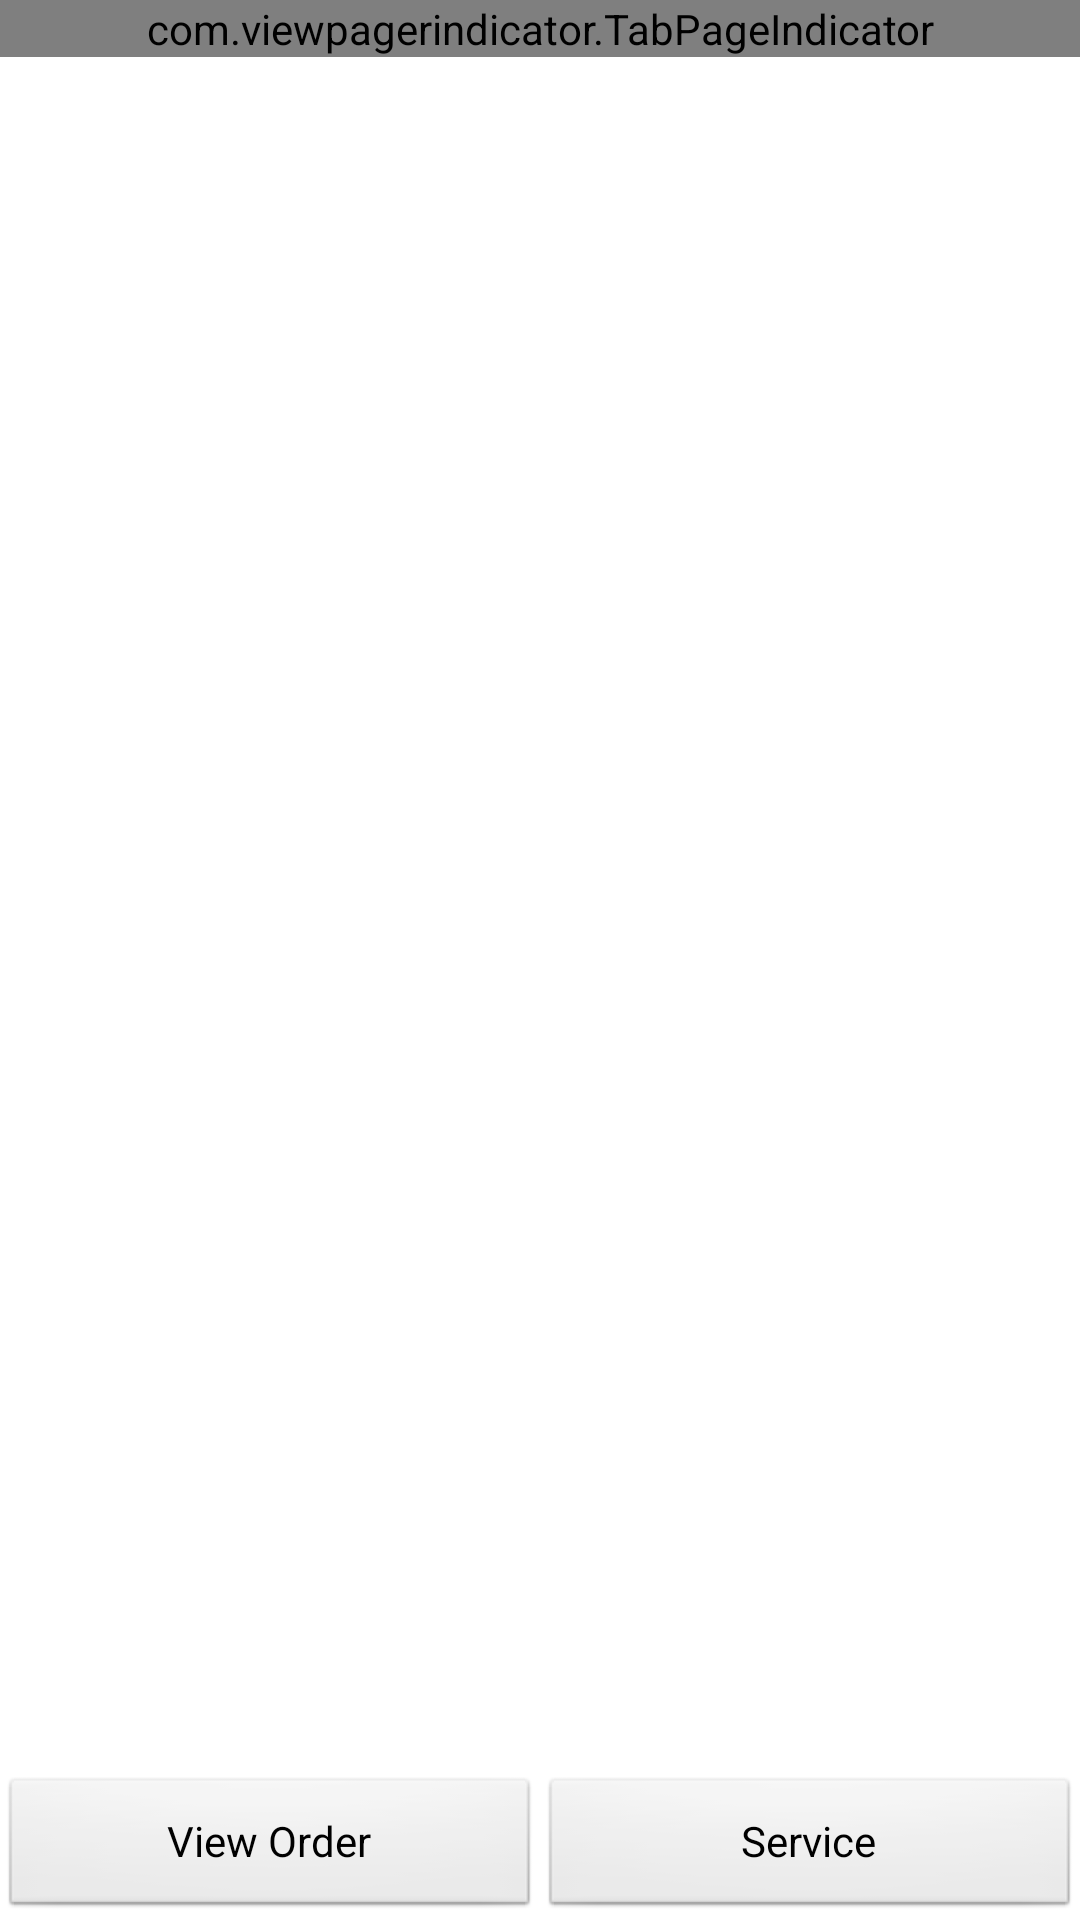

Write the Android layout XML for this screen, with the resource values it uses.
<!-- AndroidManifest.xml: activity theme StyledIndicators -->
<!-- res/layout/activity_menulist.xml -->
<?xml version="1.0" encoding="utf-8"?>
<LinearLayout xmlns:android="http://schemas.android.com/apk/res/android"
    android:layout_width="match_parent"
    android:layout_height="match_parent"
    android:orientation="vertical" 
    >
    <com.viewpagerindicator.TabPageIndicator
        android:id="@+id/menuListIndicator"
        android:layout_height="wrap_content"
        android:layout_width="fill_parent"
        />
    <android.support.v4.view.ViewPager
        android:id="@+id/menuListPager"
        android:layout_width="fill_parent"
        android:layout_height="0dp"
        android:layout_weight="1"
        />
    <LinearLayout
        android:layout_width="match_parent"
        android:layout_height="wrap_content"
        android:orientation="horizontal"
        >
    <Button 
        android:id="@+id/viewCartBtn"
        android:layout_width="match_parent"
        android:layout_height="wrap_content"
        android:layout_weight="1"
        android:text="View Order"
        />
    <Button 
        android:id="@+id/callServiceBtn"
        android:layout_width="match_parent"
        android:layout_height="wrap_content"
        android:layout_weight="1"
        android:text="Service"
        />
    </LinearLayout>

</LinearLayout>
<!-- resources referenced by this layout -->
<resources>
  <style name="StyledIndicators" parent="@android:style/Theme.Light">
          <item name="vpiCirclePageIndicatorStyle">@style/CustomCirclePageIndicator</item>
          <item name="vpiLinePageIndicatorStyle">@style/CustomLinePageIndicator</item>
          <item name="vpiTitlePageIndicatorStyle">@style/CustomTitlePageIndicator</item>
          <item name="vpiTabPageIndicatorStyle">@style/CustomTabPageIndicator</item>
          <item name="vpiUnderlinePageIndicatorStyle">@style/CustomUnderlinePageIndicator</item>
      </style>
  <style name="CustomCirclePageIndicator">
          <item name="fillColor">#FF888888</item>
          <item name="strokeColor">#FF000000</item>
          <item name="strokeWidth">2dp</item>
          <item name="radius">10dp</item>
          <item name="centered">true</item>
      </style>
  <style name="CustomLinePageIndicator">
          <item name="strokeWidth">4dp</item>
          <item name="lineWidth">30dp</item>
          <item name="unselectedColor">#FF888888</item>
          <item name="selectedColor">#FF880000</item>
      </style>
  <style name="CustomTitlePageIndicator">
          <item name="android:background">#18FF0000</item>
          <item name="footerColor">#FFAA2222</item>
          <item name="footerLineHeight">1dp</item>
          <item name="footerIndicatorHeight">3dp</item>
          <item name="footerIndicatorStyle">underline</item>
          <item name="android:textColor">#AA000000</item>
          <item name="selectedColor">#FF000000</item>
          <item name="selectedBold">true</item>
      </style>
  <style name="CustomTabPageIndicator" parent="Widget.TabPageIndicator">
          <item name="android:background">@drawable/custom_tab_indicator</item>
          <item name="android:textAppearance">@style/CustomTabPageIndicator.Text</item>
          <item name="android:textColor">#FF555555</item>
          <item name="android:textSize">16sp</item>
          <item name="android:divider">@drawable/custom_tab_indicator_divider</item>
          <item name="android:dividerPadding">10dp</item>
          <item name="android:showDividers">middle</item>
          <item name="android:paddingLeft">8dp</item>
          <item name="android:paddingRight">8dp</item>
          <item name="android:fadingEdge">horizontal</item>
          <item name="android:fadingEdgeLength">8dp</item>
      </style>
  <style name="CustomUnderlinePageIndicator">
          <item name="selectedColor">#FFCC0000</item>
          <item name="android:background">#FFCCCCCC</item>
          <item name="fadeLength">1000</item>
          <item name="fadeDelay">1000</item>
      </style>
  <style name="CustomTabPageIndicator.Text" parent="android:TextAppearance.Medium">
          <item name="android:typeface">monospace</item>
      </style>
</resources>
